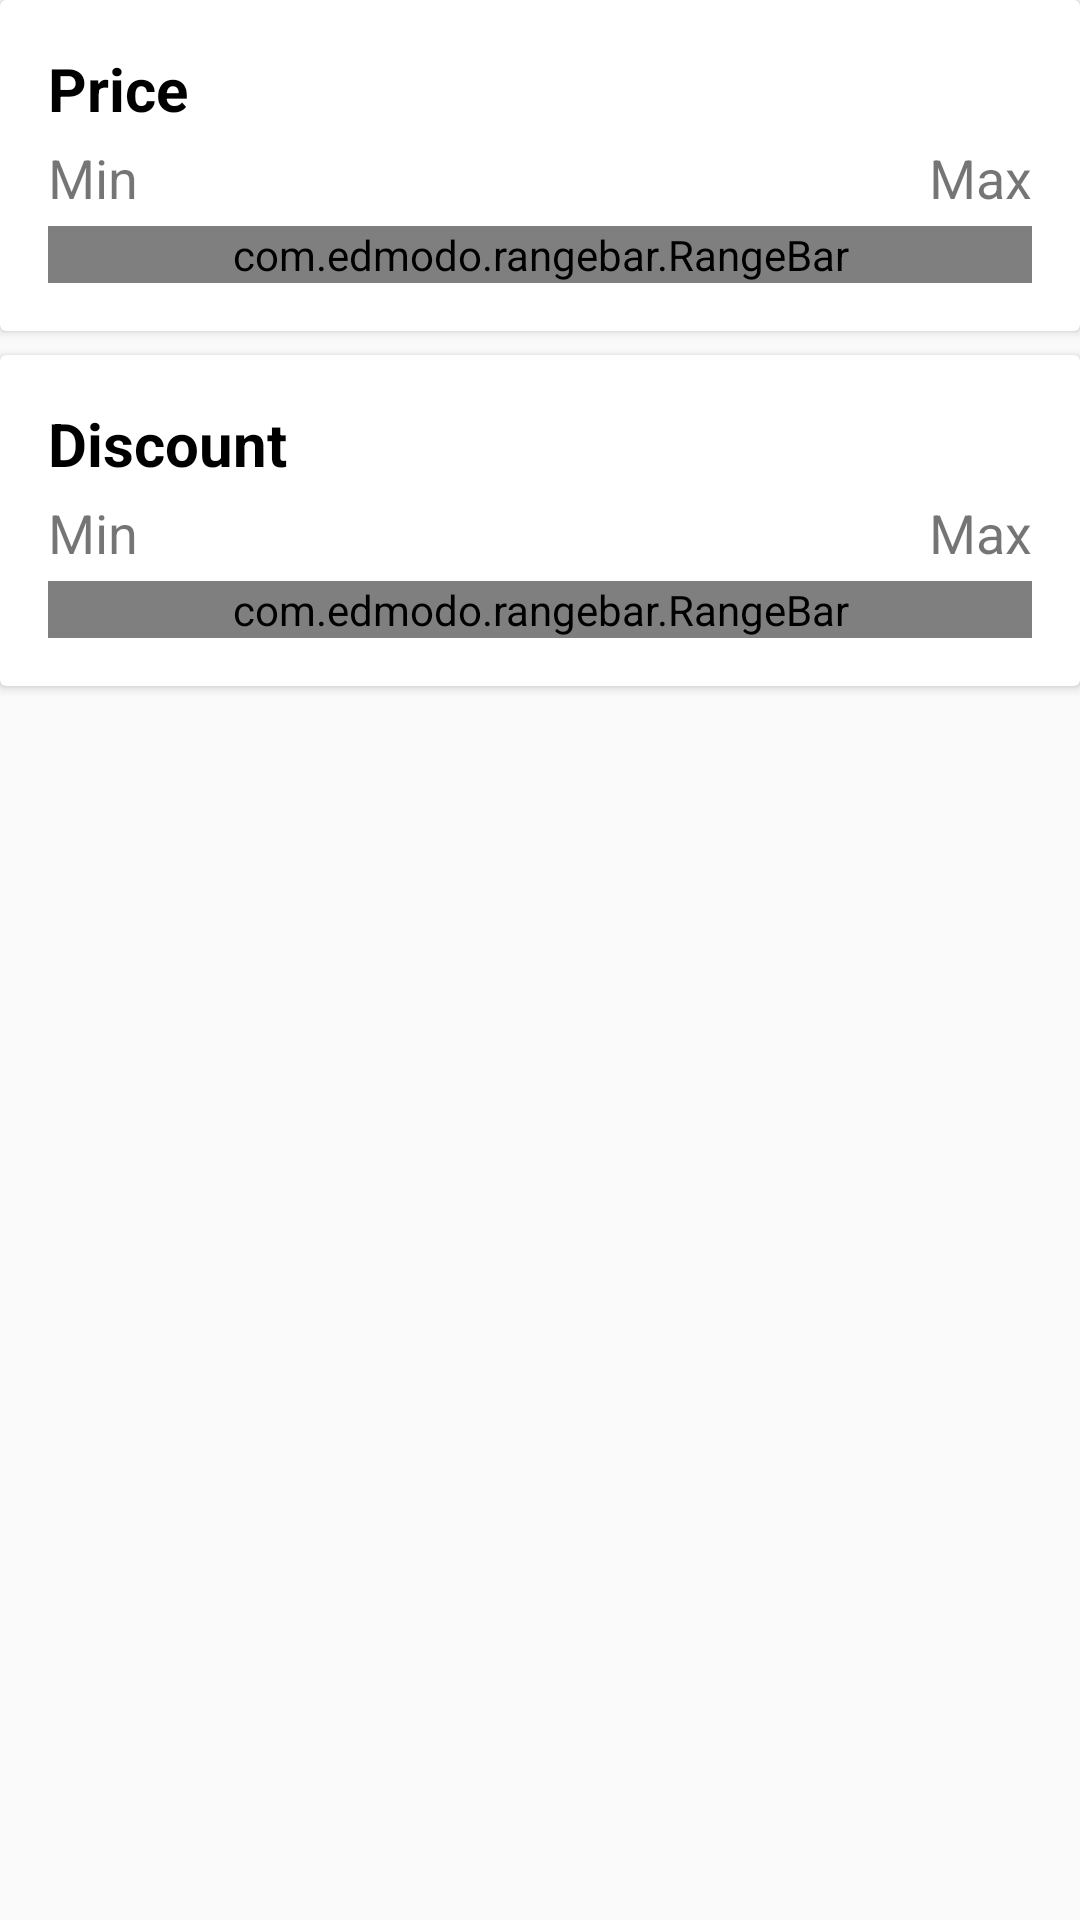

Here is an Android app screen rendered from its layout file. Give the layout XML and the strings, colors and styles it references.
<!-- AndroidManifest.xml: application theme AppTheme -->
<!-- res/layout/activity_filter.xml -->
<?xml version="1.0" encoding="utf-8"?>
<ScrollView xmlns:android="http://schemas.android.com/apk/res/android"
    android:layout_width="match_parent"
    android:layout_height="match_parent"
   >

    <LinearLayout xmlns:android="http://schemas.android.com/apk/res/android"
        xmlns:tools="http://schemas.android.com/tools"
        android:id="@+id/recyclerView"
        android:layout_width="match_parent"
        android:layout_height="wrap_content"


        android:orientation="vertical"
        tools:context="tech.helix.ftv.FilterActivity">


        <android.support.v7.widget.CardView
            android:layout_width="match_parent"
            android:layout_height="wrap_content">

            <LinearLayout
                android:layout_width="match_parent"
                android:layout_height="wrap_content"
                android:orientation="vertical"
                android:padding="16dp">

                <TextView
                    android:layout_width="wrap_content"
                    android:layout_height="wrap_content"
                    android:text="Price"
                    android:textColor="#000"
                    android:textSize="20sp"
                    android:textStyle="bold" />

                <RelativeLayout
                    android:layout_width="match_parent"
                    android:layout_height="wrap_content"
                    android:layout_marginTop="4dp">

                    <TextView
                        android:id="@+id/priceMin"
                        android:layout_width="wrap_content"
                        android:layout_height="wrap_content"
                        android:text="Min"
                        android:textSize="18sp" />

                    <TextView
                        android:id="@+id/priceMax"
                        android:layout_width="wrap_content"
                        android:layout_height="wrap_content"
                        android:layout_alignParentEnd="true"
                        android:layout_alignParentRight="true"
                        android:text="Max"
                        android:textSize="18sp" />
                </RelativeLayout>

                <com.edmodo.rangebar.RangeBar xmlns:custom="http://schemas.android.com/apk/res-auto"
                    android:id="@+id/priceSeekBar"
                    android:layout_width="match_parent"
                    android:layout_height="match_parent"
                    android:layout_marginTop="4dp"
                    custom:barWeight="2px"
                    custom:tickCount="11"
                    custom:tickHeight="4dp" />
            </LinearLayout>
        </android.support.v7.widget.CardView>

        <android.support.v7.widget.CardView
            android:layout_width="match_parent"
            android:layout_height="wrap_content"
            android:layout_marginTop="8dp">

            <LinearLayout
                android:layout_width="match_parent"
                android:layout_height="wrap_content"
                android:orientation="vertical"
                android:padding="16dp">

                <TextView
                    android:layout_width="wrap_content"
                    android:layout_height="wrap_content"
                    android:text="Discount"
                    android:textColor="#000"
                    android:textSize="20sp"
                    android:textStyle="bold" />

                <RelativeLayout
                    android:layout_width="match_parent"
                    android:layout_height="wrap_content"
                    android:layout_marginTop="4dp">

                    <TextView
                        android:id="@+id/discountMin"
                        android:layout_width="wrap_content"
                        android:layout_height="wrap_content"
                        android:text="Min"
                        android:textSize="18sp" />

                    <TextView
                        android:id="@+id/discountMax"
                        android:layout_width="wrap_content"
                        android:layout_height="wrap_content"
                        android:layout_alignParentEnd="true"
                        android:layout_alignParentRight="true"
                        android:text="Max"
                        android:textSize="18sp" />
                </RelativeLayout>

                <com.edmodo.rangebar.RangeBar xmlns:custom="http://schemas.android.com/apk/res-auto"
                    android:id="@+id/discountSeekBar"
                    android:layout_width="match_parent"
                    android:layout_height="match_parent"
                    android:layout_marginTop="4dp"
                    custom:barWeight="2px"
                    custom:tickCount="11"
                    custom:tickHeight="4dp" />
            </LinearLayout>
        </android.support.v7.widget.CardView>

        <android.support.v7.widget.CardView
            android:layout_width="match_parent"
            android:layout_height="wrap_content"
            android:layout_marginTop="8dp">

            <LinearLayout
                android:id="@+id/container"
                android:layout_width="match_parent"
                android:layout_height="wrap_content"
                android:orientation="vertical"
                android:animateLayoutChanges="true">



            </LinearLayout>
        </android.support.v7.widget.CardView>
    </LinearLayout>
</ScrollView>
<!-- resources referenced by this layout -->
<resources>
  <style name="AppTheme" parent="Theme.AppCompat.Light.DarkActionBar">
          <item name="android:windowAnimationStyle">@style/Fade</item>
          <item name="android:windowFullscreen">true</item>
          
          <item name="colorPrimary">@color/colorPrimary</item>
          <item name="lightBackgroungColor">@color/light_red</item>
          <item name="colorPrimaryDark">@color/colorPrimaryDark</item>
          <item name="colorAccent">@color/colorAccent</item>
          <item name="appbarStyle">@style/ThemeOverlay.AppCompat.Dark.ActionBar</item>
          <item name="bottombarStyle">@style/ThemeOverlay.AppCompat.Light</item>
          <item name="iconColor">@color/white</item>
  
  
  
          
  
      </style>
  <style name="Fade">
          <item name="android:windowEnterAnimation">@anim/fadein</item>
          <item name="android:windowExitAnimation">@anim/fadeout</item>
      </style>
  <color name="colorPrimary">#CC0000</color>
  <color name="light_red">#ff4d4d</color>
  <color name="colorPrimaryDark">#9f1916</color>
  <color name="colorAccent">#00B0FF</color>
  <color name="white">#FFFFFF</color>
</resources>
